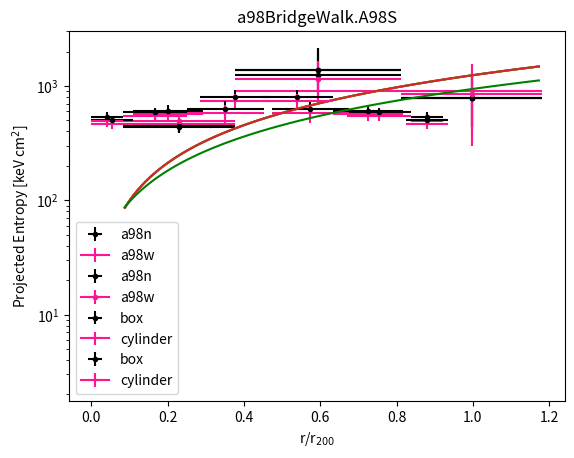
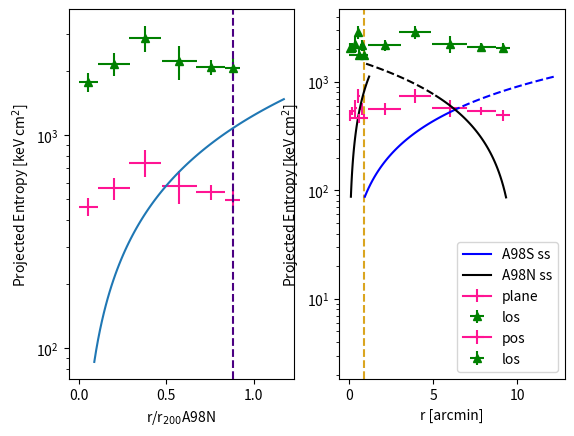

Python code for these plots, in order:
import math
import numpy as np
import matplotlib.pyplot as plt


def entropyProf():

#distances are in arcmin

    omegaM = 0.3
    omegaLambda = 0.7
    z=0.1042

    eofz = np.sqrt(omegaM*np.power(1.+z,3)+omegaLambda)

    print('eofz')
    print(eofz)

    ra98n = np.linspace(1,15,100)
    r200a98nArcmin = 10.4 #arcmin
    r500a98nArcmin = r200a98nArcmin/1.7
    r200a98n = r200a98nArcmin*60.*1.913/1.e3 #Mpc
    r500a98n = r500a98nArcmin*60.*1.913/1.e3
    t200a98n = 2.78

    ra98s = np.linspace(15,1,100)
    r200a98sArcmin = 10.9
    r500a98sArcmin = r200a98sArcmin/1.7
    r200a98s = r200a98nArcmin*60.*1.913/1.e3
    r500a98s = r500a98nArcmin*60.*1.913/1.e3
    t200a98s = 2.82

#voit+05

    k200a98n = 362.*t200a98n*np.power(eofz,-4./3.)
    
    k200a98s = 362.*t200a98s*np.power(eofz,-4./3.)
    
    r = np.linspace(0.15*r500a98n,1.4,100)

    ra98s = np.linspace(0.15*r500a98s,1.07,100)

    ka98n = 1.32*k200a98n*(r/r200a98n)**1.1

    ka98s = 1.32*k200a98s*(ra98s/r200a98s)**1.1

    ka98wSector3ssPredic = 1.32*k200a98n*(.3*r200a98n/r200a98n)**1.1

#a98nSector.5. deprojected; calculated with nhCalcGit.py

    kSector01 = 446.
    kSector02 = 1373.
    kSector03 = 781.

#a98wSector.2. deprojected

    kSector01w = 499.
    kSector02w = 1147.
    kSector03w = 848.

#a98nSector.5.

    kSector01proj = 435.
    kSector02proj = 1248.
    kSector03proj = 781.

#a98wSector.2.

    kSector01projW = 468.
    kSector02projW = 909.
    kSector03projW = 848.


#a98bridgewalk.3.

    k2halfBridgeBox = 501.
    k3bridgeBox = 610.
    k4bridgeBox = 807.
    k5bridgeBox = 627.
    k6bridgeBox = 588.
    k7bridgeBox = 537.

#a98bridgewalk.3. line of sight

    k2halfBridgeLOSCyl = 1783.
    k3BridgeLOSCyl = 2172.
    k4BridgeLOSCyl = 2871.
    k5BridgeLOSCyl = 2232.
    k6BridgeLOSCyl = 2091.
    k7BridgeLOSCyl = 2072.
    k8BridgeLOSCyl = 1840.

#a98bridgewalk.3.clyinder

    k2halfBridgeCyl = 463.
    k3bridgeCyl = 564.
    k4bridgeCyl = 745.
    k5bridgeCyl = 579.
    k6bridgeCyl = 542.
    k7bridgeCyl = 496.
    k8bridgeCyl = 477.

#a98nSector.5. [keV cm^2] entropy

    kSector01errLow = 51.
    kSector01errHigh = 51.
    kSector02errLow = 487.5
    kSector02errHigh = 781.
    kSector03errLow = 339.
    kSector03errHigh = 465.
    kSector01errLowProj = 45.
    kSector01errHighProj = 45.
    kSector02errLowProj = 414.
    kSector02errHighProj = 684.
    kSector03errLowProj = 339.
    kSector03errHighProj = 465.

#a98wSector.2. entropy errors [keV cm^2]

    kSector01errLowW = 73.
    kSector01errHighW = 86.
    kSector02errLowW = 354.
    kSector02errHighW = 492.
    kSector03errLowW = 552.
    kSector03errHighW = 663.
    kSector01errLowProjW = 56. 
    kSector01errHighProjW = 59.
    kSector02errLowProjW = 215.
    kSector02errHighProjW = 306.
    kSector03errLowProjW = 552.
    kSector03errHighProjW = 663.

#a98bridgewalk.3. errors

    k2halfBridgeBoxErrLow = 49.
    k2halfBridgeBoxErrHigh = 49.
    k3bridgeBoxErrLow = 74.
    k3bridgeBoxErrHigh = 74.
    k4bridgeBoxErrLow = 114.
    k4bridgeBoxErrHigh = 114.
    k5bridgeBoxErrLow = 113.
    k5bridgeBoxErrHigh = 113.
    k6bridgeBoxErrLow = 47.
    k6bridgeBoxErrHigh = 48.
    k7bridgeBoxErrLow = 60.
    k7bridgeBoxErrHigh = 60.


#a98bridgewalk.3.Cylinder errors

    k2halfBridgeCylErrLow = 45.
    k2halfBridgeCylErrHigh = 45.
    k3bridgeCylErrLow = 69.
    k3bridgeCylErrHigh = 69.
    k4bridgeCylErrLow = 105.
    k4bridgeCylErrHigh = 105.
    k5bridgeCylErrLow = 105.
    k5bridgeCylErrHigh = 105.
    k6bridgeCylErrLow = 43.
    k6bridgeCylErrHigh = 44.
    k7bridgeCylErrLow = 56.
    k7bridgeCylErrHigh = 56.
    k8bridgeCylErrLow = 77.
    k8bridgeCylErrHigh = 87.

#a98bridgewalk.3.Cylinder errors los

    k2halfBridgeCylLOSErrLow = 175.
    k2halfBridgeCylLOSErrHigh = 175.
    k3bridgeCylLOSErrLow = 265.
    k3bridgeCylLOSErrHigh = 265.
    k4bridgeCylLOSErrLow = 405.
    k4bridgeCylLOSErrHigh = 405.
    k5bridgeCylLOSErrLow = 403.
    k5bridgeCylLOSErrHigh = 403.
    k6bridgeCylLOSErrLow = 166.
    k6bridgeCylLOSErrHigh = 170.
    k7bridgeCylLOSErrLow = 232.
    k7bridgeCylLOSErrHigh = 232.  
    k8bridgeCylLOSErrLow = 299.
    k8bridgeCylLOSErrHigh = 336.

#a98nSector.5.

    sector01r = 0.275
    sector02r = 0.71
    sector03r = 1.19 #Mpc

#a98wSector.2.

    sector01rW = 0.275
    sector02rW = 0.71
    sector03rW = 1.19

#a98bridgewalk.3.A98N

    rBridge2half = 0.065
    rBridge3 = 0.24
    rBridge4 = 0.45
    rBridge5 = 0.685
    rBridge6 = 0.9
    rBridge7 = 1.05
    rBridge8 = 1.13

    rBridgetot = np.array([0.065,0.24,0.45,0.685,0.9,1.05,1.13])*(1.e3/(1.913*60.))

#a98bridgewalk.3.A98S

    rBridge2halfs = 1.05
    rBridge3s = 0.865
    rBridge4s = 0.645
    rBridge5s = 0.42
    rBridge6s = 0.2
    rBridge7s = 0.05

#a98nSector.5. bin sizes

    sector01rErrLow = 0.175 #Mpc (size of bins)
    sector01rErrHigh = 0.175
    sector02rErrLow = 0.26
    sector02rErrHigh = 0.26
    sector03rErrLow = 0.22
    sector03rErrHigh = 0.22
 
#a98wSector.2. bin sizes in [Mpc]

    sector01rErrLowW = 0.175
    sector01rErrHighW = 0.175
    sector02rErrLowW = 0.26
    sector02rErrHighW = 0.26
    sector03rErrLowW = 0.22
    sector03rErrHighW = 0.22

#a98bridgewalk.3.A98N bin sizes

    rBridgeErrLow = []
    rBridgeErrHigh = []

    rBridge2halfErrLow = 0.065
    rBridgeErrLow.append(rBridge2halfErrLow)
    rBridge2halfErrHigh = 0.065
    rBridgeErrHigh.append(rBridge2halfErrHigh)
    rBridge3ErrLow = 0.11
    rBridgeErrLow.append(rBridge3ErrLow)
    rBridge3ErrHigh = 0.11
    rBridgeErrHigh.append(rBridge3ErrHigh)
    rBridge4ErrLow = 0.11
    rBridgeErrLow.append(rBridge4ErrLow)
    rBridge4ErrHigh = 0.11
    rBridgeErrHigh.append(rBridge4ErrHigh)
    rBridge5ErrLow = 0.12
    rBridgeErrLow.append(rBridge5ErrLow)
    rBridge5ErrHigh = 0.12
    rBridgeErrHigh.append(rBridge5ErrHigh)
    rBridge6ErrLow = 0.1
    rBridgeErrLow.append(rBridge6ErrLow)
    rBridge6ErrHigh = 0.1
    rBridgeErrHigh.append(rBridge6ErrHigh)
    rBridge7ErrLow = 0.05
    rBridgeErrLow.append(rBridge7ErrLow)
    rBridge7ErrHigh = 0.05
    rBridgeErrHigh.append(rBridge7ErrHigh)
    rBridge8ErrLow = 0.08
    rBridgeErrLow.append(rBridge8ErrLow)
    rBridge8ErrHigh = 0.08
    rBridgeErrHigh.append(rBridge8ErrHigh)

    rBridgeErrLow = np.array(rBridgeErrLow)
    rBridgeErrHigh = np.array(rBridgeErrHigh)

    rBridgeErrLow = rBridgeErrLow*1.e3/(1.913*60.)
    rBridgeErrHigh = rBridgeErrHigh*1.e3/(1.913*60.)


#plots on plots on plots

#a98nSector.5. deprojected entropy profile

    plt.errorbar(sector01r/r200a98n,kSector01,yerr=[[kSector01errLow],[kSector01errHigh]],xerr=[[sector01rErrLow/r200a98n],[sector01rErrHigh/r200a98n]],fmt='k.')
    plt.errorbar(sector02r/r200a98n,kSector02,yerr=[[kSector02errLow],[kSector02errHigh]],xerr=[[sector02rErrLow/r200a98n],[sector02rErrHigh/r200a98n]],fmt='k.')
    plt.errorbar(sector03r/r200a98n,kSector03,yerr=[[kSector03errLow],[kSector03errHigh]],xerr=[[sector03rErrLow/r200a98n],[sector03rErrHigh/r200a98n]],fmt='k.')
    plt.plot(r/r200a98n,ka98n)
    plt.yscale('log')
    plt.ylabel('Entropy (Deporjected) [keV cm$^2$]')
    plt.xlabel('r/r200')
    plt.title('A98 N Sector Deprojected Entropy Profile')
    plt.savefig('a98nSector.5.entropyProfile.png')
    plt.show()

#a98nSector.5. and a98wSector.2. profiles in projection

    plt.errorbar(sector01r/r200a98n,kSector01proj,yerr=[[kSector01errLowProj],[kSector01errHighProj]],xerr=[[sector01rErrLow/r200a98n],[sector01rErrHigh/r200a98n]],fmt='k.')
    plt.errorbar(sector02r/r200a98n,kSector02proj,yerr=[[kSector02errLowProj],[kSector02errHighProj]],xerr=[[sector02rErrLow/r200a98n],[sector02rErrHigh/r200a98n]],fmt='k.')
    plt.errorbar(sector03r/r200a98n,kSector03proj,yerr=[[kSector03errLowProj],[kSector03errHighProj]],xerr=[[sector03rErrLow/r200a98n],[sector03rErrHigh/r200a98n]],fmt='k.',label='a98n')
    plt.errorbar(sector01rW/r200a98n,kSector01projW,yerr=[[kSector01errLowProjW],[kSector01errHighProjW]],xerr=[[sector01rErrLowW/r200a98n],[sector01rErrHighW/r200a98n]],fmt='deeppink',label='a98w')
    plt.errorbar(sector02rW/r200a98n,kSector02projW,yerr=[[kSector02errLowProjW],[kSector02errHighProjW]],xerr=[[sector02rErrLowW/r200a98n],[sector02rErrHighW/r200a98n]],fmt='deeppink')
    plt.errorbar(sector03rW/r200a98n,kSector02projW,yerr=[[kSector03errLowProjW],[kSector03errHighProjW]],xerr=[[sector03rErrLowW/r200a98n],[sector03rErrHighW/r200a98n]],fmt='deeppink')
    plt.plot(r/r200a98n,ka98n)
    plt.yscale('log')
    plt.title('A98 N and A98 W Projected Entropy Profile')
    plt.ylabel('Projected Entropy [keV cm$^2$]')
    plt.xlabel('r/r200')
    plt.legend()
    plt.savefig('a98nSector.5.a98wSector.2.entropyProfile.proj.png')
    plt.show()

#a98nSector.5. and a98wSector.2. deprojected profiles

    plt.errorbar(sector01r/r200a98n,kSector01,yerr=[[kSector01errLow],[kSector01errHigh]],xerr=[[sector01rErrLow/r200a98n],[sector01rErrHigh/r200a98n]],fmt='k.')
    plt.errorbar(sector02r/r200a98n,kSector02,yerr=[[kSector02errLow],[kSector02errHigh]],xerr=[[sector02rErrLow/r200a98n],[sector02rErrHigh/r200a98n]],fmt='k.')
    plt.errorbar(sector03r/r200a98n,kSector03,yerr=[[kSector03errLow],[kSector03errHigh]],xerr=[[sector03rErrLow/r200a98n],[sector03rErrHigh/r200a98n]],fmt='k.',label='a98n')
    plt.errorbar(sector01rW/r200a98n,kSector01w,yerr=[[kSector01errLowW],[kSector01errHighW]],xerr=[[sector01rErrLowW/r200a98n],[sector01rErrHighW/r200a98n]],fmt='deeppink',marker='.',label='a98w')
    plt.errorbar(sector02rW/r200a98n,kSector02w,yerr=[[kSector02errLowW],[kSector02errHighW]],xerr=[[sector02rErrLowW/r200a98n],[sector02rErrHighW/r200a98n]],marker='.',fmt='deeppink')
    plt.errorbar(sector03rW/r200a98n,kSector03w,yerr=[[kSector03errLowW],[kSector03errHighW]],xerr=[[sector03rErrLowW/r200a98n],[sector03rErrHighW/r200a98n]],marker='.',fmt='deeppink')
    plt.plot(r/r200a98n,ka98n)
    plt.yscale('log')
#    plt.ylabel('Deprojected Entropy [keV cm$^2$]')
    plt.xlabel('r/r$_{200}$')
    plt.ylabel('K [keV cm$^2$]')
    plt.legend()
    plt.savefig('a98nSector.5.a98wSector.2.entropyProfile.deproj.notitle.png')
    plt.show()

#a98bridgewalk.3.2half->7

    plt.errorbar(rBridge2half/r200a98n,k2halfBridgeBox,yerr=[[k2halfBridgeBoxErrLow],[k2halfBridgeBoxErrHigh]],xerr=[[rBridge2halfErrLow/r200a98n],[rBridge2halfErrHigh/r200a98n]],fmt='k.')
    plt.errorbar(rBridge3/r200a98n,k3bridgeBox,yerr=[[k3bridgeBoxErrLow],[k3bridgeBoxErrHigh]],xerr=[[rBridge3ErrLow/r200a98n],[rBridge3ErrHigh/r200a98n]],fmt='k.')
    plt.errorbar(rBridge4/r200a98n,k4bridgeBox,yerr=[[k4bridgeBoxErrLow],[k4bridgeBoxErrHigh]],xerr=[[rBridge4ErrLow/r200a98n],[rBridge4ErrHigh/r200a98n]],fmt='k.')
    plt.errorbar(rBridge5/r200a98n,k5bridgeBox,yerr=[[k5bridgeBoxErrLow],[k5bridgeBoxErrHigh]],xerr=[[rBridge5ErrLow/r200a98n],[rBridge5ErrHigh/r200a98n]],fmt='k.')
    plt.errorbar(rBridge6/r200a98n,k6bridgeBox,yerr=[[k6bridgeBoxErrLow],[k6bridgeBoxErrHigh]],xerr=[[rBridge6ErrLow/r200a98n],[rBridge6ErrHigh/r200a98n]],fmt='k.')
    plt.errorbar(rBridge7/r200a98n,k7bridgeBox,yerr=[[k7bridgeBoxErrLow],[k7bridgeBoxErrHigh]],xerr=[[rBridge7ErrLow/r200a98n],[rBridge7ErrHigh/r200a98n]],fmt='k.',label='box')
    plt.errorbar(rBridge2half/r200a98n,k2halfBridgeCyl,yerr=[[k2halfBridgeCylErrLow],[k2halfBridgeCylErrHigh]],xerr=[[rBridge2halfErrLow/r200a98n],[rBridge2halfErrHigh/r200a98n]],fmt='deeppink')
    plt.errorbar(rBridge3/r200a98n,k3bridgeCyl,yerr=[[k3bridgeCylErrLow],[k3bridgeCylErrHigh]],xerr=[[rBridge3ErrLow/r200a98n],[rBridge3ErrHigh/r200a98n]],fmt='deeppink')
    plt.errorbar(rBridge4/r200a98n,k4bridgeCyl,yerr=[[k4bridgeCylErrLow],[k4bridgeCylErrHigh]],xerr=[[rBridge4ErrLow/r200a98n],[rBridge4ErrHigh/r200a98n]],fmt='deeppink')
    plt.errorbar(rBridge5/r200a98n,k5bridgeCyl,yerr=[[k5bridgeCylErrLow],[k5bridgeCylErrHigh]],xerr=[[rBridge5ErrLow/r200a98n],[rBridge5ErrHigh/r200a98n]],fmt='deeppink')
    plt.errorbar(rBridge6/r200a98n,k6bridgeCyl,yerr=[[k6bridgeCylErrLow],[k6bridgeCylErrHigh]],xerr=[[rBridge6ErrLow/r200a98n],[rBridge6ErrHigh/r200a98n]],fmt='deeppink')
    plt.errorbar(rBridge7/r200a98n,k7bridgeCyl,yerr=[[k7bridgeCylErrLow],[k7bridgeCylErrHigh]],xerr=[[rBridge7ErrLow/r200a98n],[rBridge7ErrHigh/r200a98n]],fmt='deeppink',label='cylinder')
    plt.plot(r/r200a98n,ka98n)
    plt.yscale('log')
    plt.title('a98BridgeWalk.A98N')
    plt.ylabel('Projected Entropy [keV cm$^2$]')
    plt.xlabel('r/r$_{200}$')
    plt.legend()
    plt.savefig('a98bridgeWalk.2half.7.box.cylinder.comp.entropy.A98N.png')
    plt.show()

    plt.errorbar(rBridge2halfs/r200a98s,k2halfBridgeBox,yerr=[[k2halfBridgeBoxErrLow],[k2halfBridgeBoxErrHigh]],xerr=[[rBridge2halfErrLow/r200a98s],[rBridge2halfErrHigh/r200a98s]],fmt='k.',label='box')
    plt.errorbar(rBridge3s/r200a98s,k3bridgeBox,yerr=[[k3bridgeBoxErrLow],[k3bridgeBoxErrHigh]],xerr=[[rBridge3ErrLow/r200a98s],[rBridge3ErrHigh/r200a98s]],fmt='k.')
    plt.errorbar(rBridge4s/r200a98s,k4bridgeBox,yerr=[[k4bridgeBoxErrLow],[k4bridgeBoxErrHigh]],xerr=[[rBridge4ErrLow/r200a98s],[rBridge4ErrHigh/r200a98s]],fmt='k.')
    plt.errorbar(rBridge5s/r200a98s,k5bridgeBox,yerr=[[k5bridgeBoxErrLow],[k5bridgeBoxErrHigh]],xerr=[[rBridge5ErrLow/r200a98s],[rBridge5ErrHigh/r200a98s]],fmt='k.')
    plt.errorbar(rBridge6s/r200a98s,k6bridgeBox,yerr=[[k6bridgeBoxErrLow],[k6bridgeBoxErrHigh]],xerr=[[rBridge6ErrLow/r200a98s],[rBridge6ErrHigh/r200a98s]],fmt='k.')
    plt.errorbar(rBridge7s/r200a98s,k7bridgeBox,yerr=[[k7bridgeBoxErrLow],[k7bridgeBoxErrHigh]],xerr=[[rBridge7ErrLow/r200a98s],[rBridge7ErrHigh/r200a98s]],fmt='k.')
    plt.errorbar(rBridge2halfs/r200a98s,k2halfBridgeCyl,yerr=[[k2halfBridgeCylErrLow],[k2halfBridgeCylErrHigh]],xerr=[[rBridge2halfErrLow/r200a98s],[rBridge2halfErrHigh/r200a98s]],fmt='deeppink')
    plt.errorbar(rBridge3s/r200a98s,k3bridgeCyl,yerr=[[k3bridgeCylErrLow],[k3bridgeCylErrHigh]],xerr=[[rBridge3ErrLow/r200a98s],[rBridge3ErrHigh/r200a98s]],fmt='deeppink',label='cylinder')
    plt.errorbar(rBridge4s/r200a98s,k4bridgeCyl,yerr=[[k4bridgeCylErrLow],[k4bridgeCylErrHigh]],xerr=[[rBridge4ErrLow/r200a98s],[rBridge4ErrHigh/r200a98s]],fmt='deeppink')
    plt.errorbar(rBridge5s/r200a98s,k5bridgeCyl,yerr=[[k5bridgeCylErrLow],[k5bridgeCylErrHigh]],xerr=[[rBridge5ErrLow/r200a98s],[rBridge5ErrHigh/r200a98s]],fmt='deeppink')
    plt.errorbar(rBridge6s/r200a98s,k6bridgeCyl,yerr=[[k6bridgeCylErrLow],[k6bridgeCylErrHigh]],xerr=[[rBridge6ErrLow/r200a98s],[rBridge6ErrHigh/r200a98s]],fmt='deeppink')
    plt.errorbar(rBridge7s/r200a98s,k7bridgeCyl,yerr=[[k7bridgeCylErrLow],[k7bridgeCylErrHigh]],xerr=[[rBridge7ErrLow/r200a98s],[rBridge7ErrHigh/r200a98s]],fmt='deeppink')
    plt.plot(r/r200a98s,ka98s,'g')
    plt.yscale('log')
    plt.title('a98BridgeWalk.A98S')
    plt.ylabel('Projected Entropy [keV cm$^2$]')
    plt.xlabel('r/r$_{200}$')
    plt.legend()
    plt.savefig('a98bridgeWalk.2half.7.box.cylinder.comp.entropy.A98S.png')
    plt.show()
 
#los vs. plane of sky comp

    fig, (ax1, ax2) = plt.subplots(1, 2)
    ax1.errorbar(rBridge2half/r200a98n,k2halfBridgeCyl,yerr=[[k2halfBridgeCylErrLow],[k2halfBridgeCylErrHigh]],xerr=[[rBridge2halfErrLow/r200a98n],[rBridge2halfErrHigh/r200a98n]],fmt='deeppink')
    ax1.errorbar(rBridge3/r200a98n,k3bridgeCyl,yerr=[[k3bridgeCylErrLow],[k3bridgeCylErrHigh]],xerr=[[rBridge3ErrLow/r200a98n],[rBridge3ErrHigh/r200a98n]],fmt='deeppink')
    ax1.errorbar(rBridge4/r200a98n,k4bridgeCyl,yerr=[[k4bridgeCylErrLow],[k4bridgeCylErrHigh]],xerr=[[rBridge4ErrLow/r200a98n],[rBridge4ErrHigh/r200a98n]],fmt='deeppink')
    ax1.errorbar(rBridge5/r200a98n,k5bridgeCyl,yerr=[[k5bridgeCylErrLow],[k5bridgeCylErrHigh]],xerr=[[rBridge5ErrLow/r200a98n],[rBridge5ErrHigh/r200a98n]],fmt='deeppink')
    ax1.errorbar(rBridge6/r200a98n,k6bridgeCyl,yerr=[[k6bridgeCylErrLow],[k6bridgeCylErrHigh]],xerr=[[rBridge6ErrLow/r200a98n],[rBridge6ErrHigh/r200a98n]],fmt='deeppink')
    ax1.errorbar(rBridge7/r200a98n,k7bridgeCyl,yerr=[[k7bridgeCylErrLow],[k7bridgeCylErrHigh]],xerr=[[rBridge7ErrLow/r200a98n],[rBridge7ErrHigh/r200a98n]],fmt='deeppink',label='plane')
    ax1.errorbar(rBridge2half/r200a98n,k2halfBridgeLOSCyl,yerr=[[k2halfBridgeCylLOSErrLow],[k2halfBridgeCylLOSErrHigh]],xerr=[[rBridge2halfErrLow/r200a98n],[rBridge2halfErrHigh/r200a98n]],fmt='g^')
    ax1.errorbar(rBridge3/r200a98n,k3BridgeLOSCyl,yerr=[[k3bridgeCylLOSErrLow],[k3bridgeCylLOSErrHigh]],xerr=[[rBridge3ErrLow/r200a98n],[rBridge3ErrHigh/r200a98n]],fmt='g^')
    ax1.errorbar(rBridge4/r200a98n,k4BridgeLOSCyl,yerr=[[k4bridgeCylLOSErrLow],[k4bridgeCylLOSErrHigh]],xerr=[[rBridge4ErrLow/r200a98n],[rBridge4ErrHigh/r200a98n]],fmt='g^')
    ax1.errorbar(rBridge5/r200a98n,k5BridgeLOSCyl,yerr=[[k5bridgeCylLOSErrLow],[k5bridgeCylLOSErrHigh]],xerr=[[rBridge5ErrLow/r200a98n],[rBridge5ErrHigh/r200a98n]],fmt='g^')
    ax1.errorbar(rBridge6/r200a98n,k6BridgeLOSCyl,yerr=[[k6bridgeCylLOSErrLow],[k6bridgeCylLOSErrHigh]],xerr=[[rBridge6ErrLow/r200a98n],[rBridge6ErrHigh/r200a98n]],fmt='g^')
    ax1.errorbar(rBridge7/r200a98n,k7BridgeLOSCyl,yerr=[[k7bridgeCylLOSErrLow],[k7bridgeCylLOSErrHigh]],xerr=[[rBridge7ErrLow/r200a98n],[rBridge7ErrHigh/r200a98n]],fmt='g^',label='los')
    ax1.axvline(x = (1.056/r200a98n), color = 'indigo',linestyle = '--')
    ax1.plot(r/r200a98n,ka98n)
    ax1.set_yscale('log')
    ax1.set_ylabel('Projected Entropy [keV cm$^2$]')
    ax1.set_xlabel('r/r$_{200}$A98N')
    ax2.errorbar(rBridge2halfs/r200a98s,k2halfBridgeCyl,yerr=[[k2halfBridgeCylErrLow],[k2halfBridgeCylErrHigh]],xerr=[[rBridge2halfErrLow/r200a98s],[rBridge2halfErrHigh/r200a98s]],fmt='deeppink')
    ax2.errorbar(rBridge3s/r200a98s,k3bridgeCyl,yerr=[[k3bridgeCylErrLow],[k3bridgeCylErrHigh]],xerr=[[rBridge3ErrLow/r200a98s],[rBridge3ErrHigh/r200a98s]],fmt='deeppink')
    ax2.errorbar(rBridge4s/r200a98s,k4bridgeCyl,yerr=[[k4bridgeCylErrLow],[k4bridgeCylErrHigh]],xerr=[[rBridge4ErrLow/r200a98s],[rBridge4ErrHigh/r200a98s]],fmt='deeppink')
    ax2.errorbar(rBridge5s/r200a98s,k5bridgeCyl,yerr=[[k5bridgeCylErrLow],[k5bridgeCylErrHigh]],xerr=[[rBridge5ErrLow/r200a98s],[rBridge5ErrHigh/r200a98s]],fmt='deeppink')
    ax2.errorbar(rBridge6s/r200a98s,k6bridgeCyl,yerr=[[k6bridgeCylErrLow],[k6bridgeCylErrHigh]],xerr=[[rBridge6ErrLow/r200a98s],[rBridge6ErrHigh/r200a98s]],fmt='deeppink')
    ax2.errorbar(rBridge7s/r200a98s,k7bridgeCyl,yerr=[[k7bridgeCylErrLow],[k7bridgeCylErrHigh]],xerr=[[rBridge7ErrLow/r200a98s],[rBridge7ErrHigh/r200a98s]],fmt='deeppink',label='plane')
    ax2.errorbar(rBridge2halfs/r200a98s,k2halfBridgeLOSCyl,yerr=[[k2halfBridgeCylLOSErrLow],[k2halfBridgeCylLOSErrHigh]],xerr=[[rBridge2halfErrLow/r200a98s],[rBridge2halfErrHigh/r200a98s]],fmt='g^')
    ax2.errorbar(rBridge3s/r200a98s,k3BridgeLOSCyl,yerr=[[k3bridgeCylLOSErrLow],[k3bridgeCylLOSErrHigh]],xerr=[[rBridge3ErrLow/r200a98s],[rBridge3ErrHigh/r200a98s]],fmt='g^')
    ax2.errorbar(rBridge4s/r200a98s,k4BridgeLOSCyl,yerr=[[k4bridgeCylLOSErrLow],[k4bridgeCylLOSErrHigh]],xerr=[[rBridge4ErrLow/r200a98s],[rBridge4ErrHigh/r200a98s]],fmt='g^')
    ax2.errorbar(rBridge5s/r200a98s,k5BridgeLOSCyl,yerr=[[k5bridgeCylLOSErrLow],[k5bridgeCylLOSErrHigh]],xerr=[[rBridge5ErrLow/r200a98s],[rBridge5ErrHigh/r200a98s]],fmt='g^')
    ax2.errorbar(rBridge6s/r200a98s,k6BridgeLOSCyl,yerr=[[k6bridgeCylLOSErrLow],[k6bridgeCylLOSErrHigh]],xerr=[[rBridge6ErrLow/r200a98s],[rBridge6ErrHigh/r200a98s]],fmt='g^')
    ax2.errorbar(rBridge7s/r200a98s,k7BridgeLOSCyl,yerr=[[k7bridgeCylLOSErrLow],[k7bridgeCylLOSErrHigh]],xerr=[[rBridge7ErrLow/r200a98s],[rBridge7ErrHigh/r200a98s]],fmt='g^',label='los')
    ax2.axvline(x = (1.056/r200a98s), color = 'goldenrod',linestyle = '--')
    ax2.plot(r/r200a98s,ka98s,'k')
    ax2.set_yscale('log')
    ax2.set_xlabel('r/r$_{200}$A98S')
    ax2.legend(loc=4)
    plt.savefig('a98bridgeWalk.2half.7.losPlane.cylinder.comp.entropy.A98N.png')
    plt.show()

    rn = np.array(r*1.e3/(1.913*60.))
    rs = np.array(np.flip(ra98s)*1.e3/(1.913*60.))

    plt.errorbar(rBridgetot[0],k2halfBridgeCyl,yerr=[[k2halfBridgeCylErrLow],[k2halfBridgeCylErrHigh]],xerr=[[rBridgeErrLow[0]],[rBridgeErrHigh[0]]],fmt='deeppink')
    plt.errorbar(rBridgetot[1],k3bridgeCyl,yerr=[[k3bridgeCylErrLow],[k3bridgeCylErrHigh]],xerr=[[rBridgeErrLow[1]],[rBridgeErrHigh[1]]],fmt='deeppink',label='pos')
    plt.errorbar(rBridgetot[2],k4bridgeCyl,yerr=[[k4bridgeCylErrLow],[k4bridgeCylErrHigh]],xerr=[[rBridgeErrLow[2]],[rBridgeErrHigh[2]]],fmt='deeppink')
    plt.errorbar(rBridgetot[3],k5bridgeCyl,yerr=[[k5bridgeCylErrLow],[k5bridgeCylErrHigh]],xerr=[[rBridgeErrLow[3]],[rBridgeErrHigh[3]]],fmt='deeppink')
    plt.errorbar(rBridgetot[4],k6bridgeCyl,yerr=[[k6bridgeCylErrLow],[k6bridgeCylErrHigh]],xerr=[[rBridgeErrLow[4]],[rBridgeErrHigh[4]]],fmt='deeppink')
    plt.errorbar(rBridgetot[5],k7bridgeCyl,yerr=[[k7bridgeCylErrLow],[k7bridgeCylErrHigh]],xerr=[[rBridgeErrLow[5]],[rBridgeErrHigh[5]]],fmt='deeppink')
    plt.errorbar(rBridgetot[0],k2halfBridgeLOSCyl,yerr=[[k2halfBridgeCylLOSErrLow],[k2halfBridgeCylLOSErrHigh]],xerr=[[rBridgeErrLow[0]],[rBridgeErrHigh[0]]],fmt='g^',label='los')
    plt.errorbar(rBridgetot[1],k3BridgeLOSCyl,yerr=[[k3bridgeCylLOSErrLow],[k3bridgeCylLOSErrHigh]],xerr=[[rBridgeErrLow[1]],[rBridgeErrHigh[1]]],fmt='g^')
    plt.errorbar(rBridgetot[2],k4BridgeLOSCyl,yerr=[[k4bridgeCylLOSErrLow],[k4bridgeCylLOSErrHigh]],xerr=[[rBridgeErrLow[2]],[rBridgeErrHigh[2]]],fmt='g^')
    plt.errorbar(rBridgetot[3],k5BridgeLOSCyl,yerr=[[k5bridgeCylLOSErrLow],[k5bridgeCylLOSErrHigh]],xerr=[[rBridgeErrLow[3]],[rBridgeErrHigh[3]]],fmt='g^')
    plt.errorbar(rBridgetot[4],k6BridgeLOSCyl,yerr=[[k6bridgeCylLOSErrLow],[k6bridgeCylLOSErrHigh]],xerr=[[rBridgeErrLow[4]],[rBridgeErrHigh[4]]],fmt='g^')
    plt.errorbar(rBridgetot[5],k7BridgeLOSCyl,yerr=[[k7bridgeCylLOSErrLow],[k7bridgeCylLOSErrHigh]],xerr=[[rBridgeErrLow[5]],[rBridgeErrHigh[5]]],fmt='g^')
    plt.plot(rn[0:50],ka98s[0:50],'b',label='A98S ss')
    plt.plot(rs[0:50],ka98n[0:50],'k',label='A98N ss')
    plt.plot(rn[51:],ka98s[51:],'b--',)
    plt.plot(rs[51:],ka98n[51:],'k--')
    plt.yscale('log')
    plt.ylabel('Projected Entropy [keV cm$^2$]')
    plt.xlabel('r [arcmin]')
    plt.legend()
    plt.savefig('a98bridgeWalk.2half.7.box.cylinder.comp.entropy.A98SA98N.png')
#    plt.show()

entropyProf()
